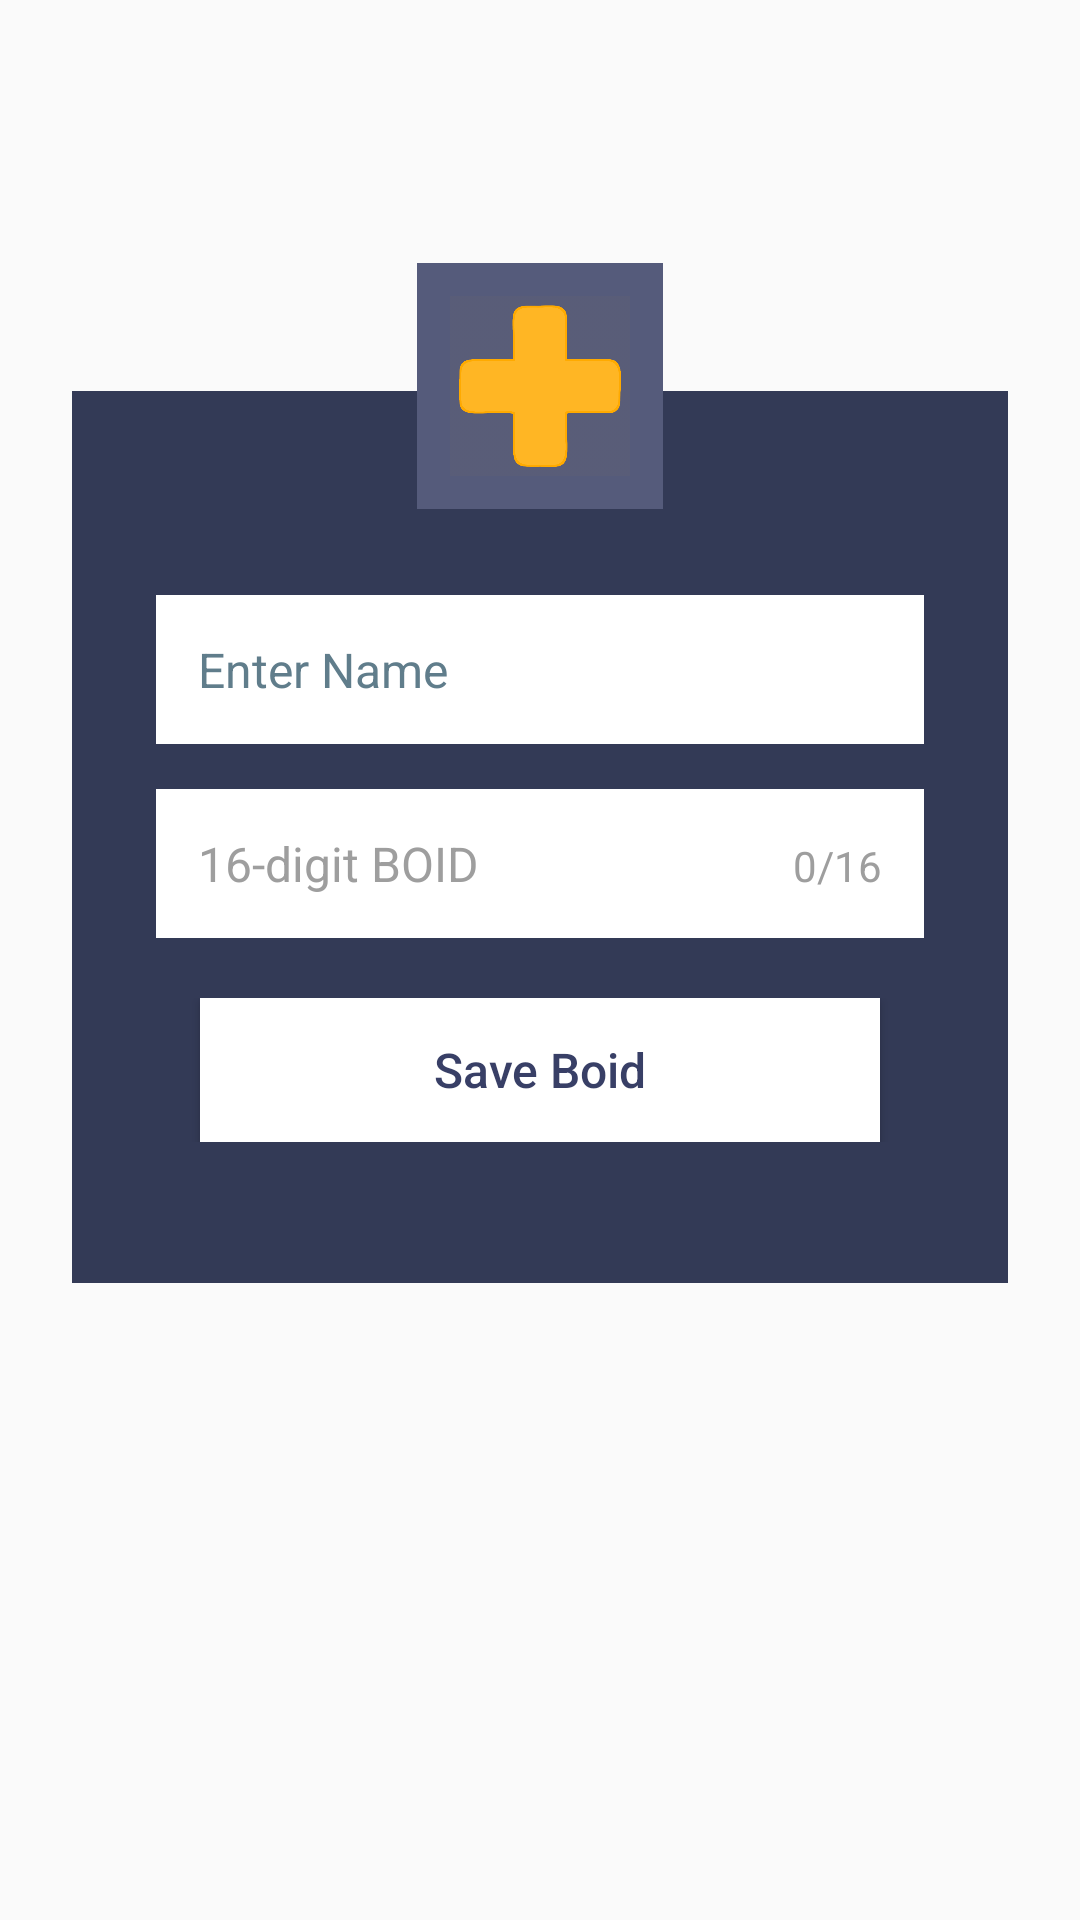

The Android layout XML behind this screen, and the referenced resources:
<!-- AndroidManifest.xml: application theme AppTheme -->
<!-- res/layout/fragment_save_boid.xml -->
<LinearLayout
    xmlns:android="http://schemas.android.com/apk/res/android"
    xmlns:app="http://schemas.android.com/apk/res-auto"
    xmlns:tools="http://schemas.android.com/tools"
    android:layout_width="match_parent"
    android:layout_height="match_parent"
    android:orientation="vertical">

    <ScrollView
        android:id="@+id/vscroll_main"
        android:layout_width="match_parent"
        android:layout_height="match_parent"
        android:background="@android:color/transparent"
        android:layout_gravity="center_horizontal|center_vertical"
        android:fillViewport="true">
        <LinearLayout
            android:id="@+id/linear_parent"
            android:layout_width="match_parent"
            android:layout_height="wrap_content"
            android:paddingHorizontal="24dp"
            android:paddingVertical="8dp"
            android:background="@android:color/transparent"
            android:gravity="center_horizontal|center_vertical"
            android:orientation="vertical"
            android:layout_weight="1"
            android:fillViewport="true">
            <LinearLayout
                android:id="@+id/linear_window"
                android:layout_width="match_parent"
                android:layout_height="wrap_content"
                android:padding="8dp"
                android:background="#333A56"
                android:gravity="center_horizontal"
                android:orientation="vertical"
                android:layout_gravity="center_horizontal|center_vertical">
                <LinearLayout
                    android:id="@+id/linear_enter_name"
                    android:layout_width="match_parent"
                    android:layout_height="wrap_content"
                    android:layout_marginLeft="20dp"
                    android:layout_marginTop="60dp"
                    android:layout_marginRight="20dp"
                    android:layout_marginBottom="10dp"
                    android:padding="6dp"
                    android:background="#FFFFFF"
                    android:orientation="horizontal"
                    android:layout_gravity="center_horizontal|center_vertical">
                    <EditText
                        android:id="@+id/edittext_name"
                        android:layout_width="wrap_content"
                        android:layout_height="wrap_content"
                        android:padding="8dp"
                        android:background="@android:color/transparent"
                        android:textSize="16sp"
                        android:textColor="#383F66"
                        android:hint="Enter Name"
                        android:maxLength="30"
                        android:textColorHint="#607D8B"
                        android:singleLine="true"
                        android:layout_weight="1"/>
                </LinearLayout>
                <LinearLayout
                    android:id="@+id/linear_enter_boid"
                    android:layout_width="match_parent"
                    android:layout_height="wrap_content"
                    android:layout_marginLeft="20dp"
                    android:layout_marginTop="5dp"
                    android:layout_marginRight="20dp"
                    android:layout_marginBottom="10dp"
                    android:padding="6dp"
                    android:background="#FFFFFF"
                    android:orientation="horizontal"
                    android:layout_gravity="center_horizontal|center_vertical">
                    <EditText
                        android:id="@+id/edittext_boid"
                        android:layout_width="match_parent"
                        android:layout_height="wrap_content"
                        android:padding="8dp"
                        android:background="@android:color/transparent"
                        android:textSize="16sp"
                        android:textColor="#383F66"
                        android:hint="16-digit BOID"
                        android:maxLength="16"
                        android:textColorHint="#9E9E9E"
                        android:singleLine="true"
                        android:inputType="phone"
                        android:imeOptions="actionDone"
                        android:layout_weight="1"/>
                    <TextView
                        android:id="@+id/textview_boid_count"
                        android:layout_width="wrap_content"
                        android:layout_height="wrap_content"
                        android:padding="8dp"
                        android:text="0/16"
                        android:textSize="14sp"
                        android:textColor="#9E9E9E"/>

                </LinearLayout>
                <LinearLayout
                    android:id="@+id/linear_button"
                    android:layout_width="match_parent"
                    android:layout_height="wrap_content"
                    android:layout_marginTop="10dp"
                    android:layout_marginBottom="20dp"
                    android:gravity="center_horizontal|center_vertical"
                    android:orientation="horizontal"
                    android:weightSum="3"
                    android:layout_gravity="center_horizontal|center_vertical">
                    <Button
                        android:id="@+id/button_save_boid"
                        android:layout_width="wrap_content"
                        android:layout_height="wrap_content"
                        android:background="#FFFFFF"
                        android:text="Save Boid"
                        android:textSize="16sp"
                        android:textAllCaps="false"
                        android:textColor="#383F66"
                        android:layout_weight="2"/>
                </LinearLayout>
                <TextView
                    android:id="@+id/textview_temp"
                    android:layout_width="wrap_content"
                    android:layout_height="wrap_content"
                    android:visibility="invisible"/>
            </LinearLayout>
            <LinearLayout
                android:id="@+id/linear_icon_plus"
                android:layout_width="wrap_content"
                android:layout_height="wrap_content"
                android:padding="8dp"
                android:background="#555B7B"
                android:gravity="center_horizontal|center_vertical"
                android:orientation="horizontal"
                android:translationY="-340.0dp"
                android:layout_gravity="center_horizontal|center_vertical">
                <ImageView
                    android:id="@+id/imageview_icon_plus"
                    android:layout_width="60dp"
                    android:layout_height="60dp"
                    android:layout_margin="3dp"
                    android:src="@drawable/add_boid"
                    android:scaleType="fitCenter"/>
            </LinearLayout>

        </LinearLayout>
    </ScrollView>
</LinearLayout>
<!-- resources referenced by this layout -->
<resources>
  <!-- drawable add_boid: png bitmap (drawable-xhdpi, 12723 bytes) -->
  <style name="AppTheme" parent="Theme.AppCompat.Light.NoActionBar">
  		<item name="colorPrimary">@color/colorPrimary</item>
  		<item name="colorPrimaryDark">@color/colorPrimaryDark</item>
  		<item name="colorAccent">@color/colorAccent</item>
  		<item name="colorControlHighlight">@color/colorControlHighlight</item>
  		<item name="colorControlNormal">@color/colorControlNormal</item>
  	</style>
  <color name="colorPrimary">#222945</color>
  <color name="colorPrimaryDark">#333A56</color>
  <color name="colorAccent">#222945</color>
  <color name="colorControlHighlight">#333A56</color>
  <color name="colorControlNormal">#222945</color>
</resources>
